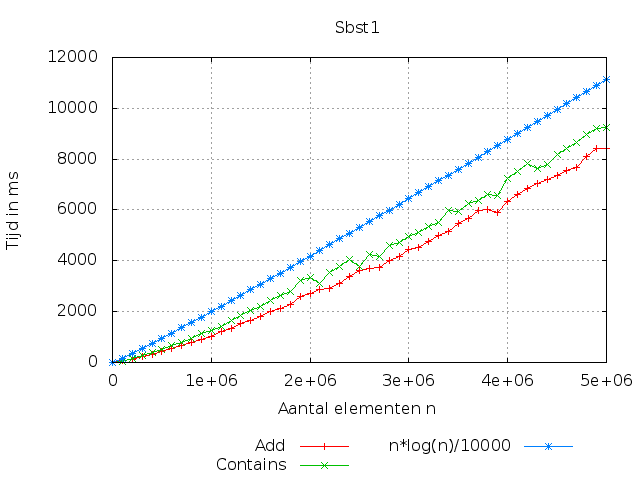

Data behind this chart, as committed beside it:
0, 0, 0, 0
100000, 65, 58, 166.1
200000, 127, 140, 352.2
300000, 219, 258, 545.8
400000, 315, 377, 744.4
500000, 426, 529, 946.6
600000, 544, 681, 1152
700000, 650, 793, 1359
800000, 776, 945, 1569
900000, 922, 1134, 1780
1000000, 1035, 1253, 1993
1100000, 1214, 1432, 2208
1200000, 1354, 1666, 2423
1300000, 1518, 1847, 2640
1400000, 1659, 2032, 2858
1500000, 1811, 2213, 3077
1600000, 1993, 2439, 3298
1700000, 2144, 2624, 3519
1800000, 2300, 2805, 3740
1900000, 2592, 3244, 3963
2000000, 2723, 3356, 4186
2100000, 2864, 3124, 4410
2200000, 2918, 3524, 4635
2300000, 3120, 3762, 4861
2400000, 3385, 4053, 5087
2500000, 3616, 3792, 5313
2600000, 3704, 4236, 5541
2700000, 3742, 4180, 5768
2800000, 4019, 4596, 5997
2900000, 4154, 4704, 6226
3000000, 4456, 4950, 6455
3100000, 4542, 5113, 6685
3200000, 4778, 5369, 6915
3300000, 4997, 5504, 7146
3400000, 5159, 5991, 7377
3500000, 5473, 5953, 7609
3600000, 5647, 6275, 7841
3700000, 5983, 6360, 8073
3800000, 6001, 6602, 8306
3900000, 5919, 6558, 8539
4000000, 6325, 7242, 8773
4100000, 6629, 7499, 9007
4200000, 6840, 7831, 9241
4300000, 7034, 7615, 9475
4400000, 7199, 7782, 9710
4500000, 7340, 8183, 9946
4600000, 7556, 8423, 10181
4700000, 7661, 8655, 10417
4800000, 8090, 8962, 10653
4900000, 8422, 9203, 10890
5000000, 8401, 9258, 11127
